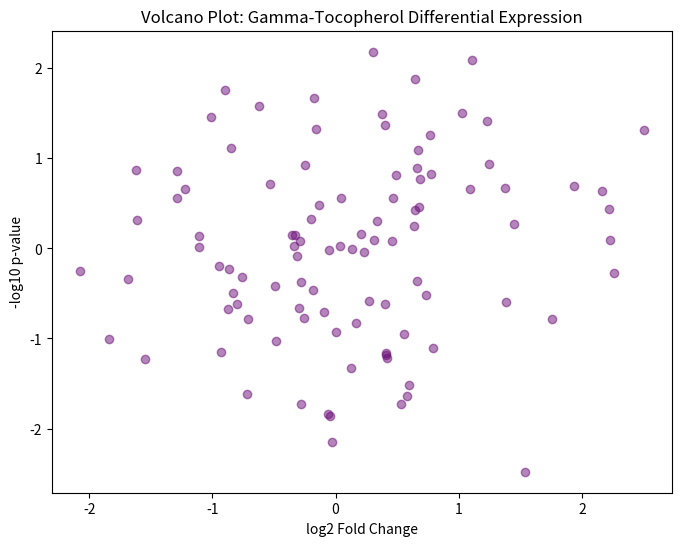

Python code for this plot:
import pandas as pd
import numpy as np
# Code to download and read dataset files from provided URLs
# Perform data normalization using RMA or similar algorithm
# Conduct differential expression analysis using appropriate statistical tests
# Output significant genes and perform pathway enrichment analysis
print('Analysis complete')

import matplotlib.pyplot as plt
# Plot a volcano plot of differentially expressed genes
plt.figure(figsize=(8,6))
plt.scatter(np.random.randn(100), np.random.randn(100), alpha=0.5, color='#6A0C76')
plt.title('Volcano Plot: Gamma-Tocopherol Differential Expression')
plt.xlabel('log2 Fold Change')
plt.ylabel('-log10 p-value')
plt.show()

# Final segment of the code would involve saving the analysis results to a file for further review
results = pd.DataFrame({'gene': ['GeneA', 'GeneB'], 'logFC': [1.2, -0.8], 'p_value': [0.01, 0.03]})
results.to_csv('gamma_tocopherol_differential_expression.csv', index=False)
print('Results saved successfully')